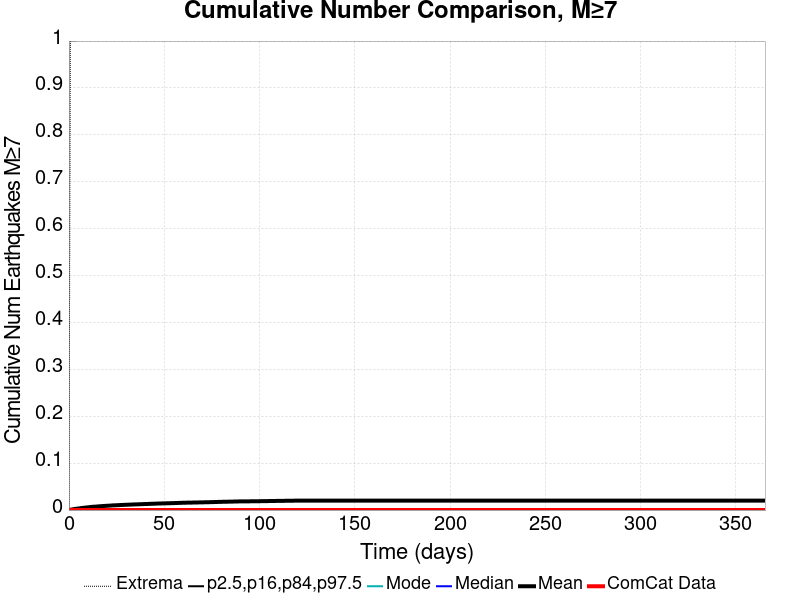

The data file committed next to this chart (first rows):
Time (days), ComCat Data, Simulation Mean, Simulation Median, Simulation Mode, Simulation Minimum, Simulation Maximum, 2.5 %-ile, 16 %-ile, 84 %-ile, 97.5 %-ile
0.0, 0.0, 0.0, 0.0, 0.0, 0.0, 0.0, 0.0, 0.0, 0.0, 0.0
0.732, 0.0, 5.4E-4, 0.0, 0.0, 0.0, 1.0, 0.0, 0.0, 0.0, 0.0
1.464, 0.0, 0.00123, 0.0, 0.0, 0.0, 1.0, 0.0, 0.0, 0.0, 0.0
2.196, 0.0, 0.00175, 0.0, 0.0, 0.0, 1.0, 0.0, 0.0, 0.0, 0.0
2.928, 0.0, 0.00224, 0.0, 0.0, 0.0, 1.0, 0.0, 0.0, 0.0, 0.0
3.66, 0.0, 0.00268, 0.0, 0.0, 0.0, 1.0, 0.0, 0.0, 0.0, 0.0
4.392, 0.0, 0.00306, 0.0, 0.0, 0.0, 2.0, 0.0, 0.0, 0.0, 0.0
5.124, 0.0, 0.00341, 0.0, 0.0, 0.0, 2.0, 0.0, 0.0, 0.0, 0.0
5.856, 0.0, 0.00385, 0.0, 0.0, 0.0, 2.0, 0.0, 0.0, 0.0, 0.0
6.588, 0.0, 0.00431, 0.0, 0.0, 0.0, 2.0, 0.0, 0.0, 0.0, 0.0
7.32, 0.0, 0.00466, 0.0, 0.0, 0.0, 2.0, 0.0, 0.0, 0.0, 0.0
8.052, 0.0, 0.00502, 0.0, 0.0, 0.0, 2.0, 0.0, 0.0, 0.0, 0.0
8.784, 0.0, 0.00536, 0.0, 0.0, 0.0, 2.0, 0.0, 0.0, 0.0, 0.0
9.516, 0.0, 0.00563, 0.0, 0.0, 0.0, 2.0, 0.0, 0.0, 0.0, 0.0
10.25, 0.0, 0.00598, 0.0, 0.0, 0.0, 2.0, 0.0, 0.0, 0.0, 0.0
10.98, 0.0, 0.00632, 0.0, 0.0, 0.0, 2.0, 0.0, 0.0, 0.0, 0.0
11.71, 0.0, 0.00664, 0.0, 0.0, 0.0, 2.0, 0.0, 0.0, 0.0, 0.0
12.44, 0.0, 0.00698, 0.0, 0.0, 0.0, 2.0, 0.0, 0.0, 0.0, 0.0
13.18, 0.0, 0.00714, 0.0, 0.0, 0.0, 2.0, 0.0, 0.0, 0.0, 0.0
13.91, 0.0, 0.00736, 0.0, 0.0, 0.0, 2.0, 0.0, 0.0, 0.0, 0.0
14.64, 0.0, 0.00754, 0.0, 0.0, 0.0, 2.0, 0.0, 0.0, 0.0, 0.0
15.37, 0.0, 0.00779, 0.0, 0.0, 0.0, 2.0, 0.0, 0.0, 0.0, 0.0
16.1, 0.0, 0.0081, 0.0, 0.0, 0.0, 2.0, 0.0, 0.0, 0.0, 0.0
16.84, 0.0, 0.00828, 0.0, 0.0, 0.0, 2.0, 0.0, 0.0, 0.0, 0.0
17.57, 0.0, 0.00848, 0.0, 0.0, 0.0, 2.0, 0.0, 0.0, 0.0, 0.0
18.3, 0.0, 0.00868, 0.0, 0.0, 0.0, 2.0, 0.0, 0.0, 0.0, 0.0
19.03, 0.0, 0.00888, 0.0, 0.0, 0.0, 2.0, 0.0, 0.0, 0.0, 0.0
19.76, 0.0, 0.00909, 0.0, 0.0, 0.0, 2.0, 0.0, 0.0, 0.0, 0.0
20.49, 0.0, 0.00925, 0.0, 0.0, 0.0, 2.0, 0.0, 0.0, 0.0, 0.0
21.23, 0.0, 0.00942, 0.0, 0.0, 0.0, 2.0, 0.0, 0.0, 0.0, 0.0
21.96, 0.0, 0.00961, 0.0, 0.0, 0.0, 2.0, 0.0, 0.0, 0.0, 0.0
22.69, 0.0, 0.00989, 0.0, 0.0, 0.0, 2.0, 0.0, 0.0, 0.0, 0.0
23.42, 0.0, 0.01001, 0.0, 0.0, 0.0, 2.0, 0.0, 0.0, 0.0, 0.0
24.15, 0.0, 0.01014, 0.0, 0.0, 0.0, 2.0, 0.0, 0.0, 0.0, 0.0
24.89, 0.0, 0.01023, 0.0, 0.0, 0.0, 2.0, 0.0, 0.0, 0.0, 0.0
25.62, 0.0, 0.01039, 0.0, 0.0, 0.0, 2.0, 0.0, 0.0, 0.0, 0.0
26.35, 0.0, 0.01058, 0.0, 0.0, 0.0, 2.0, 0.0, 0.0, 0.0, 0.0
27.08, 0.0, 0.01075, 0.0, 0.0, 0.0, 2.0, 0.0, 0.0, 0.0, 0.0
27.81, 0.0, 0.01087, 0.0, 0.0, 0.0, 2.0, 0.0, 0.0, 0.0, 0.0
28.55, 0.0, 0.01101, 0.0, 0.0, 0.0, 2.0, 0.0, 0.0, 0.0, 0.0
29.28, 0.0, 0.01114, 0.0, 0.0, 0.0, 2.0, 0.0, 0.0, 0.0, 0.0
30.01, 0.0, 0.01125, 0.0, 0.0, 0.0, 2.0, 0.0, 0.0, 0.0, 0.0
30.74, 0.0, 0.01135, 0.0, 0.0, 0.0, 2.0, 0.0, 0.0, 0.0, 0.0
31.47, 0.0, 0.01152, 0.0, 0.0, 0.0, 2.0, 0.0, 0.0, 0.0, 0.0
32.21, 0.0, 0.01166, 0.0, 0.0, 0.0, 2.0, 0.0, 0.0, 0.0, 0.0
32.94, 0.0, 0.01175, 0.0, 0.0, 0.0, 2.0, 0.0, 0.0, 0.0, 0.0
33.67, 0.0, 0.01189, 0.0, 0.0, 0.0, 2.0, 0.0, 0.0, 0.0, 0.0
34.4, 0.0, 0.01201, 0.0, 0.0, 0.0, 2.0, 0.0, 0.0, 0.0, 0.0
35.13, 0.0, 0.01209, 0.0, 0.0, 0.0, 2.0, 0.0, 0.0, 0.0, 0.0
35.87, 0.0, 0.01221, 0.0, 0.0, 0.0, 2.0, 0.0, 0.0, 0.0, 0.0
36.6, 0.0, 0.01232, 0.0, 0.0, 0.0, 2.0, 0.0, 0.0, 0.0, 0.0
37.33, 0.0, 0.0124, 0.0, 0.0, 0.0, 2.0, 0.0, 0.0, 0.0, 0.0
38.06, 0.0, 0.01255, 0.0, 0.0, 0.0, 2.0, 0.0, 0.0, 0.0, 0.0
38.79, 0.0, 0.01269, 0.0, 0.0, 0.0, 2.0, 0.0, 0.0, 0.0, 0.0
39.53, 0.0, 0.01278, 0.0, 0.0, 0.0, 2.0, 0.0, 0.0, 0.0, 0.0
40.26, 0.0, 0.01289, 0.0, 0.0, 0.0, 2.0, 0.0, 0.0, 0.0, 0.0
40.99, 0.0, 0.013, 0.0, 0.0, 0.0, 2.0, 0.0, 0.0, 0.0, 0.0
41.72, 0.0, 0.01309, 0.0, 0.0, 0.0, 2.0, 0.0, 0.0, 0.0, 0.0
42.45, 0.0, 0.01325, 0.0, 0.0, 0.0, 2.0, 0.0, 0.0, 0.0, 0.0
43.19, 0.0, 0.01335, 0.0, 0.0, 0.0, 2.0, 0.0, 0.0, 0.0, 0.0
... 440 more rows
